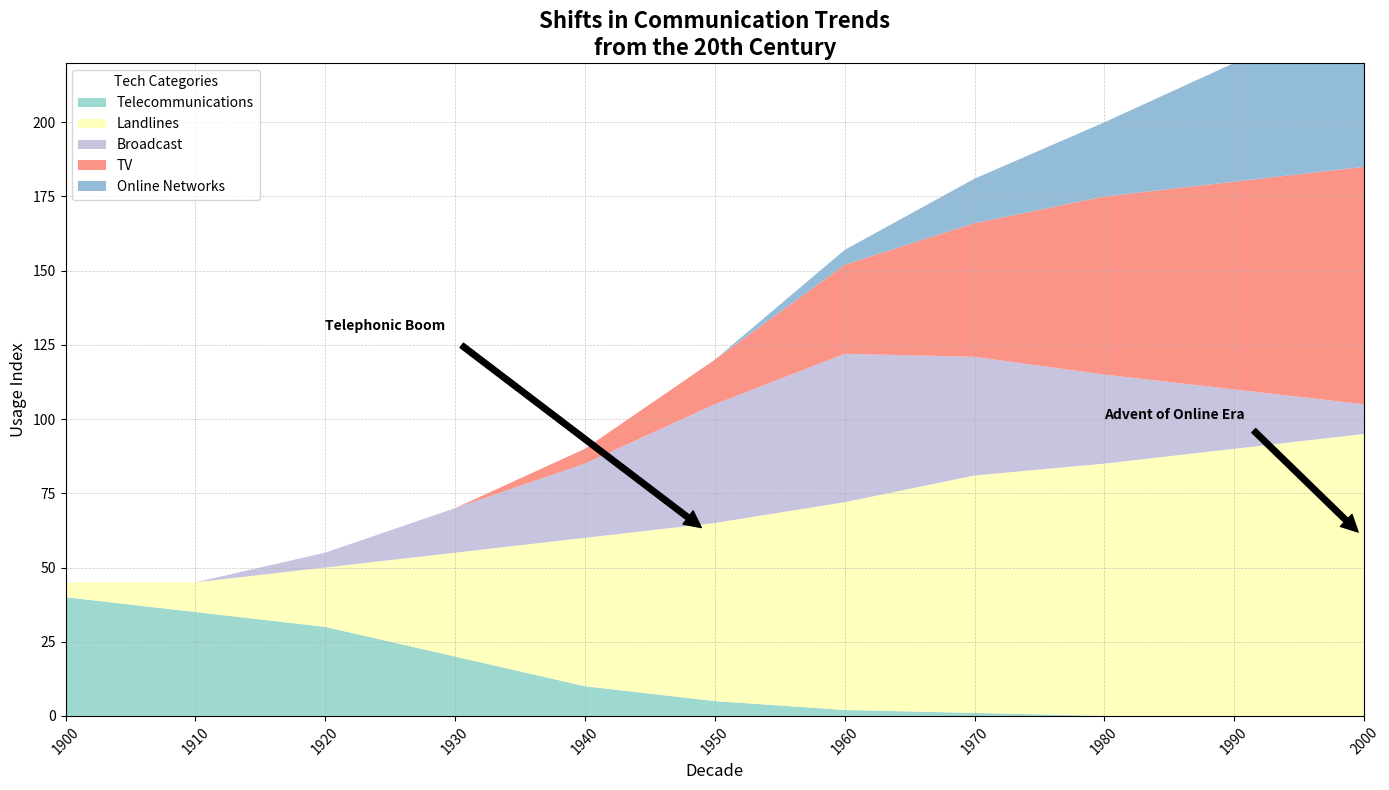

Here is the Python script that generated this plot:
import matplotlib.pyplot as plt
import numpy as np

years = np.arange(1900, 2010, 10)

telegrams = np.array([40, 35, 30, 20, 10, 5, 2, 1, 0, 0, 0])
telephones = np.array([5, 10, 20, 35, 50, 60, 70, 80, 85, 90, 95])
radio = np.array([0, 0, 5, 15, 25, 40, 50, 40, 30, 20, 10])
television = np.array([0, 0, 0, 0, 5, 15, 30, 45, 60, 70, 80])
internet = np.array([0, 0, 0, 0, 0, 0, 5, 15, 25, 40, 60])

data = np.array([telegrams, telephones, radio, television, internet])

plt.figure(figsize=(14, 8))
plt.stackplot(years, data, labels=['Telecommunications', 'Landlines', 'Broadcast', 'TV', 'Online Networks'], 
              colors=['#8dd3c7', '#ffffb3', '#bebada', '#fb8072', '#80b1d3'], alpha=0.85)

plt.title('Shifts in Communication Trends\nfrom the 20th Century', fontsize=16, fontweight='bold')
plt.xlabel('Decade', fontsize=12)
plt.ylabel('Usage Index', fontsize=12)
plt.xlim(years[0], years[-1])
plt.ylim(0, 220)

plt.grid(True, linestyle='--', linewidth=0.5, alpha=0.7)

plt.legend(loc='upper left', fontsize=10, title="Tech Categories")

plt.xticks(years, rotation=45)

plt.annotate('Telephonic Boom', xy=(1950, 60), xytext=(1920, 130),
             arrowprops=dict(facecolor='black', shrink=0.05), fontsize=10, fontweight='bold')
plt.annotate('Advent of Online Era', xy=(2000, 60), xytext=(1980, 100),
             arrowprops=dict(facecolor='black', shrink=0.05), fontsize=10, fontweight='bold')

plt.tight_layout()
plt.show()
